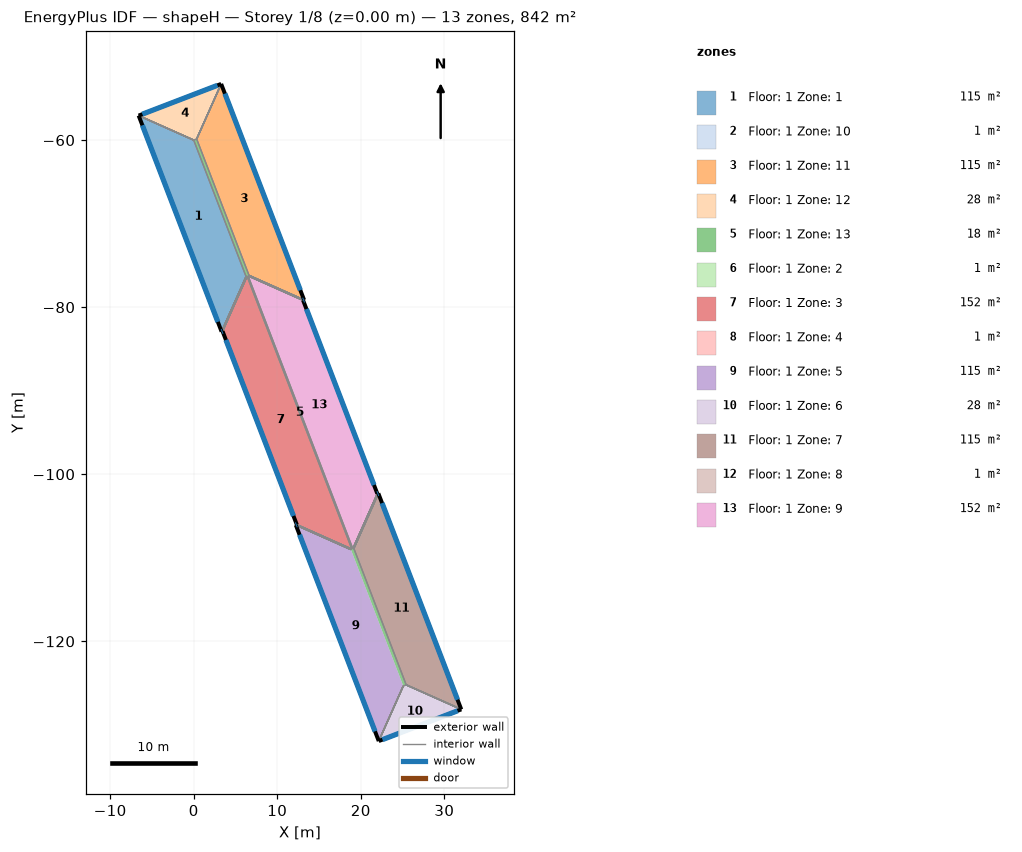
=== STOREY PLAN SPEC (per zone: floor XY polygon, exterior-wall plan segments, windows/doors) ===
zone 1: Floor: 1 Zone: 1  (115.3 m²)
  floor: (-6.59, -57.07) (0.00, -60.00) (6.27, -76.34) (3.34, -82.93)
  exterior wall: (-6.59, -57.07) – (3.34, -82.93)  [27.7 m]
    window: (-6.14, -58.23) – (2.89, -81.76)  [61.9 m²]
  interior walls: 87
zone 2: Floor: 1 Zone: 10  (0.6 m²)
  floor: (13.10, -79.18) (6.51, -76.25) (6.63, -76.20) (13.21, -79.14)
  exterior wall: (13.10, -79.18) – (13.21, -79.14)  [0.1 m]
    window: (13.10, -79.18) – (13.21, -79.14)  [0.3 m²]
  interior walls: 3
zone 3: Floor: 1 Zone: 11  (115.3 m²)
  floor: (13.21, -79.14) (6.63, -76.20) (0.35, -59.86) (3.29, -53.28)
  exterior wall: (13.21, -79.14) – (3.29, -53.28)  [27.7 m]
    window: (12.77, -77.97) – (3.73, -54.44)  [61.9 m²]
  interior walls: 3
zone 4: Floor: 1 Zone: 12  (27.9 m²)
  floor: (3.29, -53.28) (0.35, -59.86) (0.00, -60.00) (-6.59, -57.07)
  exterior wall: (3.29, -53.28) – (-6.59, -57.07)  [10.6 m]
    window: (2.84, -53.45) – (-6.14, -56.90)  [23.7 m²]
  interior walls: 3
zone 5: Floor: 1 Zone: 13  (17.7 m²)
  floor: (0.35, -59.86) (6.63, -76.20) (6.51, -76.25) (19.05, -108.92) (19.17, -108.88) (25.44, -125.21) (25.09, -125.35) (18.81, -109.01) (18.93, -108.97) (6.39, -76.29) (6.27, -76.34) (0.00, -60.00)
zone 6: Floor: 1 Zone: 2  (0.6 m²)
  floor: (3.34, -82.93) (6.27, -76.34) (6.39, -76.29) (3.46, -82.88)
  exterior wall: (3.34, -82.93) – (3.46, -82.88)  [0.1 m]
    window: (3.34, -82.92) – (3.45, -82.88)  [0.3 m²]
  interior walls: 3
zone 7: Floor: 1 Zone: 3  (152.5 m²)
  floor: (3.46, -82.88) (6.39, -76.29) (18.93, -108.97) (12.34, -106.03)
  exterior wall: (3.46, -82.88) – (12.34, -106.03)  [24.8 m]
    window: (3.86, -83.92) – (11.94, -104.99)  [55.4 m²]
  interior walls: 3
zone 8: Floor: 1 Zone: 4  (0.6 m²)
  floor: (12.34, -106.03) (18.93, -108.97) (18.81, -109.01) (12.23, -106.08)
  exterior wall: (12.34, -106.03) – (12.23, -106.08)  [0.1 m]
    window: (12.34, -106.04) – (12.23, -106.08)  [0.3 m²]
  interior walls: 3
zone 9: Floor: 1 Zone: 5  (115.3 m²)
  floor: (12.23, -106.08) (18.81, -109.01) (25.09, -125.35) (22.15, -131.94)
  exterior wall: (12.23, -106.08) – (22.15, -131.94)  [27.7 m]
    window: (12.67, -107.24) – (21.71, -130.78)  [61.9 m²]
  interior walls: 13
zone 10: Floor: 1 Zone: 6  (27.9 m²)
  floor: (22.15, -131.94) (25.09, -125.35) (25.44, -125.21) (32.03, -128.15)
  exterior wall: (22.15, -131.94) – (32.03, -128.15)  [10.6 m]
    window: (22.60, -131.77) – (31.58, -128.32)  [23.7 m²]
  interior walls: 3
zone 11: Floor: 1 Zone: 7  (115.3 m²)
  floor: (32.03, -128.15) (25.44, -125.21) (19.17, -108.88) (22.10, -102.29)
  exterior wall: (32.03, -128.15) – (22.10, -102.29)  [27.7 m]
    window: (31.58, -126.98) – (22.55, -103.45)  [61.9 m²]
  interior walls: 3
zone 12: Floor: 1 Zone: 8  (0.6 m²)
  floor: (22.10, -102.29) (19.17, -108.88) (19.05, -108.92) (21.98, -102.33)
  exterior wall: (22.10, -102.29) – (21.98, -102.33)  [0.1 m]
    window: (22.10, -102.29) – (21.99, -102.33)  [0.3 m²]
  interior walls: 3
zone 13: Floor: 1 Zone: 9  (152.5 m²)
  floor: (21.98, -102.33) (19.05, -108.92) (6.51, -76.25) (13.10, -79.18)
  exterior wall: (21.98, -102.33) – (13.10, -79.18)  [24.8 m]
    window: (21.58, -101.29) – (13.50, -80.22)  [55.4 m²]
  interior walls: 3

=== DERIVED (storey summary) ===
Building: shapeH
Storey: 1 of 8  (floor level z = 0.00 m)
Storey gross floor area: 842.2 m²
Zones on this storey: 13
  - Floor: 1 Zone: 1: floor 115.3 m²; exterior wall 27.7 m (74.8 m²); 1 window(s) 61.9 m²; WWR 82.8%
  - Floor: 1 Zone: 10: floor 0.6 m²; exterior wall 0.1 m (0.3 m²); 1 window(s) 0.3 m²; WWR 82.8%
  - Floor: 1 Zone: 11: floor 115.3 m²; exterior wall 27.7 m (74.8 m²); 1 window(s) 61.9 m²; WWR 82.8%
  - Floor: 1 Zone: 12: floor 27.9 m²; exterior wall 10.6 m (28.6 m²); 1 window(s) 23.7 m²; WWR 82.8%
  - Floor: 1 Zone: 13: floor 17.7 m²
  - Floor: 1 Zone: 2: floor 0.6 m²; exterior wall 0.1 m (0.3 m²); 1 window(s) 0.3 m²; WWR 82.8%
  - Floor: 1 Zone: 3: floor 152.5 m²; exterior wall 24.8 m (67.0 m²); 1 window(s) 55.4 m²; WWR 82.8%
  - Floor: 1 Zone: 4: floor 0.6 m²; exterior wall 0.1 m (0.3 m²); 1 window(s) 0.3 m²; WWR 82.8%
  - Floor: 1 Zone: 5: floor 115.3 m²; exterior wall 27.7 m (74.8 m²); 1 window(s) 61.9 m²; WWR 82.8%
  - Floor: 1 Zone: 6: floor 27.9 m²; exterior wall 10.6 m (28.6 m²); 1 window(s) 23.7 m²; WWR 82.8%
  - Floor: 1 Zone: 7: floor 115.3 m²; exterior wall 27.7 m (74.8 m²); 1 window(s) 61.9 m²; WWR 82.8%
  - Floor: 1 Zone: 8: floor 0.6 m²; exterior wall 0.1 m (0.3 m²); 1 window(s) 0.3 m²; WWR 82.7%
  - Floor: 1 Zone: 9: floor 152.5 m²; exterior wall 24.8 m (67.0 m²); 1 window(s) 55.4 m²; WWR 82.8%
Zone adjacency (shared interzone walls):
  - Floor: 1 Zone: 1 ↔ Floor: 1 Zone: 12
  - Floor: 1 Zone: 1 ↔ Floor: 1 Zone: 2
  - Floor: 1 Zone: 1 ↔ Floor: 1 Zone: 5
  - Floor: 1 Zone: 10 ↔ Floor: 1 Zone: 11
  - Floor: 1 Zone: 10 ↔ Floor: 1 Zone: 5
  - Floor: 1 Zone: 10 ↔ Floor: 1 Zone: 9
  - Floor: 1 Zone: 11 ↔ Floor: 1 Zone: 12
  - Floor: 1 Zone: 11 ↔ Floor: 1 Zone: 5
  - Floor: 1 Zone: 12 ↔ Floor: 1 Zone: 5
  - Floor: 1 Zone: 2 ↔ Floor: 1 Zone: 3
  - Floor: 1 Zone: 2 ↔ Floor: 1 Zone: 5
  - Floor: 1 Zone: 3 ↔ Floor: 1 Zone: 4
  - Floor: 1 Zone: 3 ↔ Floor: 1 Zone: 5
  - Floor: 1 Zone: 4 ↔ Floor: 1 Zone: 5
  - Floor: 1 Zone: 5 ↔ Floor: 1 Zone: 6
  - Floor: 1 Zone: 5 ↔ Floor: 1 Zone: 7
  - Floor: 1 Zone: 5 ↔ Floor: 1 Zone: 8
  - Floor: 1 Zone: 5 ↔ Floor: 1 Zone: 9
  - Floor: 1 Zone: 6 ↔ Floor: 1 Zone: 7
  - Floor: 1 Zone: 7 ↔ Floor: 1 Zone: 8
  - Floor: 1 Zone: 8 ↔ Floor: 1 Zone: 9